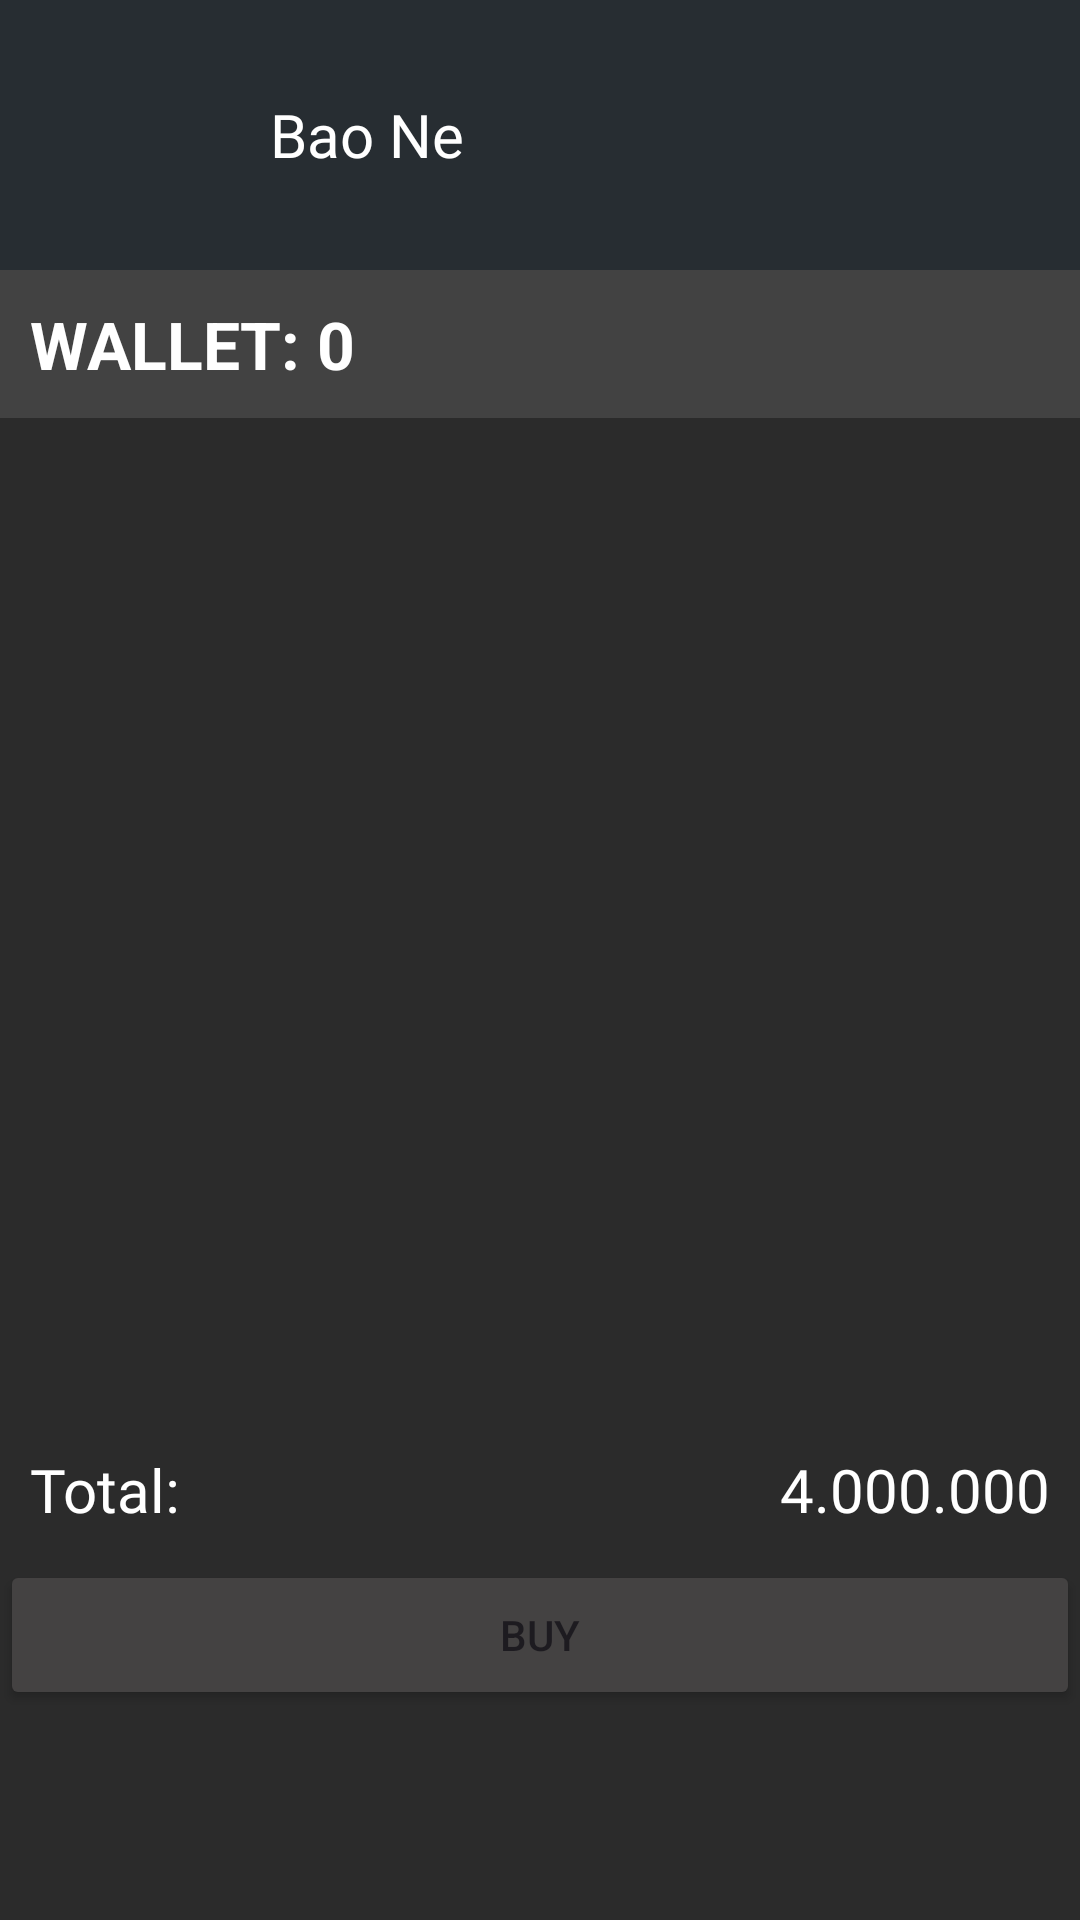

Here is an Android app screen rendered from its layout file. Give the layout XML and the strings, colors and styles it references.
<!-- AndroidManifest.xml: application theme Theme.PRO1121_Nhom3 -->
<!-- res/layout/fragment_cart_.xml -->
<?xml version="1.0" encoding="utf-8"?>
<LinearLayout xmlns:android="http://schemas.android.com/apk/res/android"
    xmlns:app="http://schemas.android.com/apk/res-auto"
    xmlns:tools="http://schemas.android.com/tools"
    android:layout_width="match_parent"
    android:layout_height="match_parent"
    android:background="#2b2b2b"
    android:orientation="vertical"
    tools:context=".fragment.cart_Fragment">

    <LinearLayout
        android:layout_width="match_parent"
        android:layout_height="wrap_content"
        android:background="#272D32"
        android:orientation="horizontal">

        <ImageView
            android:id="@+id/imgusercart"
            android:layout_width="70dp"
            android:layout_height="70dp"
            android:layout_margin="10dp"/>

        <LinearLayout
            android:layout_width="wrap_content"
            android:layout_height="wrap_content"
            android:layout_gravity="center"
            android:orientation="vertical">

            <TextView
                android:id="@+id/tvtenusercart"
                android:layout_width="wrap_content"
                android:layout_height="wrap_content"
                android:fontFamily="@font/inter_r"
                android:text="Bao Ne"
                android:textColor="@color/white"
                android:textSize="20dp" />

        </LinearLayout>

    </LinearLayout>

    <LinearLayout
        android:layout_width="match_parent"
        android:layout_height="wrap_content"
        android:background="#424242"
        android:orientation="horizontal"
        android:padding="10dp">

        <TextView
            android:id="@+id/textView19"
            android:layout_width="wrap_content"
            android:layout_height="wrap_content"
            android:text="WALLET: "
            android:textColor="@color/white"
            android:textSize="22dp"
            android:textStyle="bold" />

        <TextView
            android:id="@+id/tvwalletcart"
            android:layout_width="wrap_content"
            android:layout_height="wrap_content"
            android:text="0"
            android:textColor="@color/white"
            android:textSize="22dp"
            android:textStyle="bold" />



    </LinearLayout>

    <androidx.recyclerview.widget.RecyclerView
        android:id="@+id/rcvcart"
        android:layout_marginTop="50dp"
        android:layout_weight="1"
        android:layout_width="match_parent"
        android:layout_height="300dp" />

    <LinearLayout
        android:layout_width="match_parent"
        android:layout_height="wrap_content"
        android:layout_margin="10dp"
        android:orientation="horizontal">

        <TextView
            android:id="@+id/textView4"
            android:layout_width="wrap_content"
            android:layout_height="wrap_content"
            android:layout_weight="1"
            android:fontFamily="@font/inter_r"
            android:text="Total:"
            android:textColor="@color/white"
            android:textSize="20dp" />

        <TextView
            android:fontFamily="@font/inter_r"
            android:id="@+id/tvtongcongcart"
            android:layout_width="wrap_content"
            android:layout_height="wrap_content"
            android:textColor="@color/white"
            android:textSize="20dp"
            android:text="4.000.000" />



    </LinearLayout>

    <Button
        android:id="@+id/btbuycart"
        android:layout_width="match_parent"
        android:layout_height="50dp"
        android:backgroundTint="#444242"
        android:layout_marginBottom="70dp"
        android:text="Buy" />


</LinearLayout>
<!-- resources referenced by this layout -->
<resources>
  <color name="white">#FFFFFFFF</color>
  <style name="Theme.PRO1121_Nhom3" parent="Base.Theme.PRO1121_Nhom3" />
  <style name="Base.Theme.PRO1121_Nhom3" parent="Theme.Material3.DayNight.NoActionBar">
          
          
      </style>
</resources>
